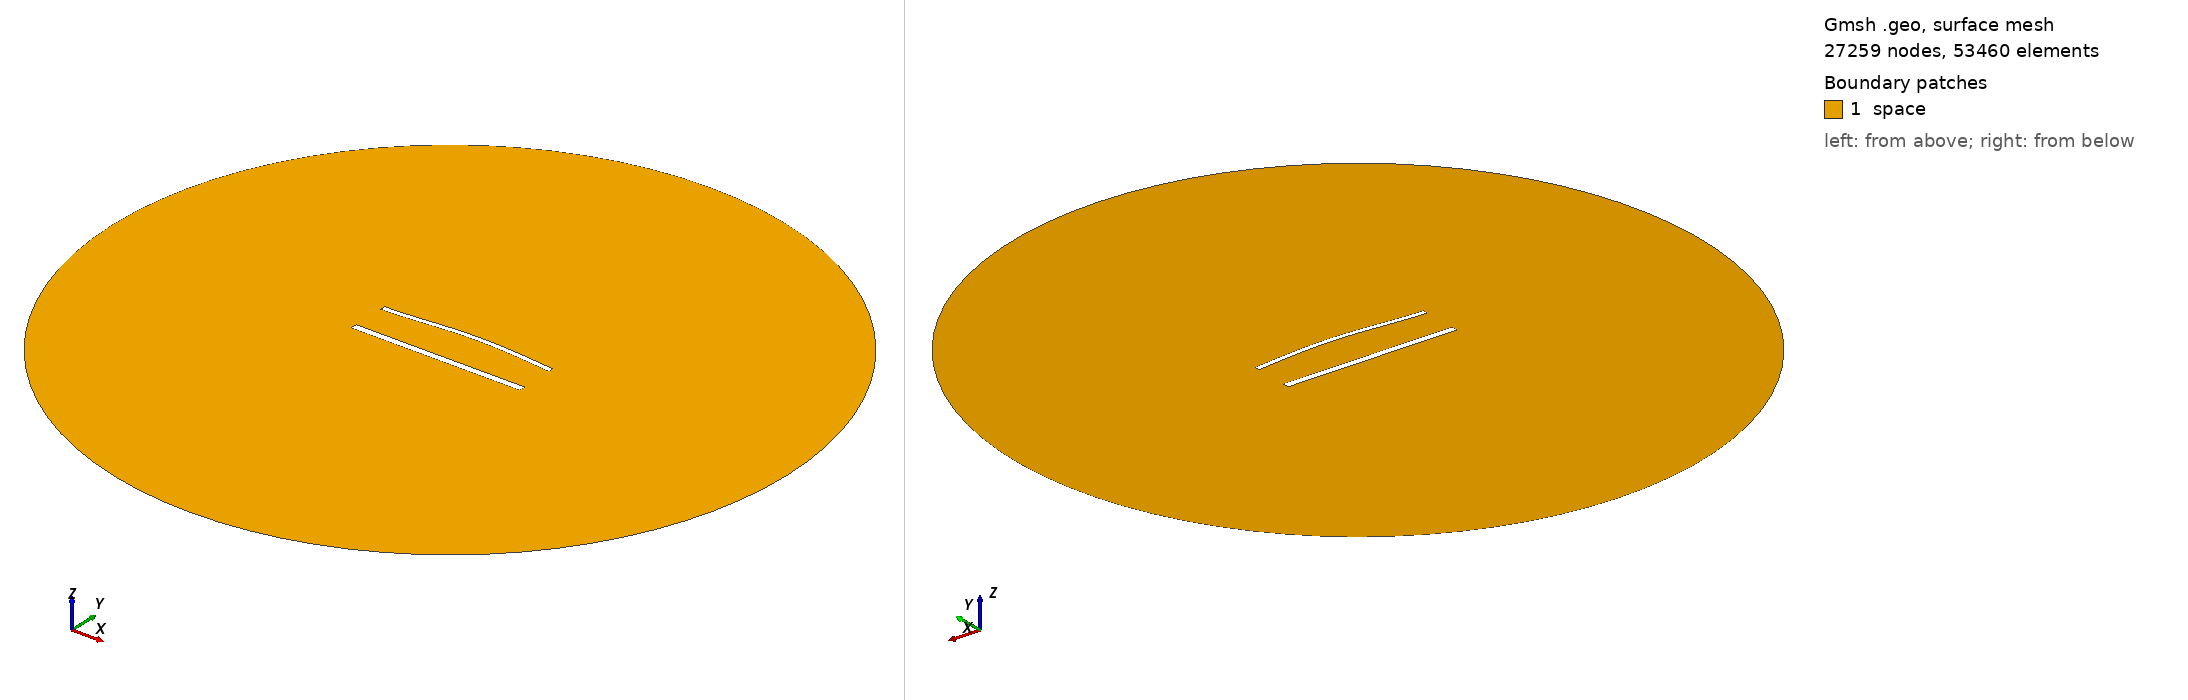

Gmsh geometry script, surface-meshed: 27259 nodes, 53460 surface elements. Boundary patches (legend numbers): 1 space. Left view from above one corner, right view from below the opposite corner. Legend entries are the model's physical surfaces. The drawing asked Gmsh for element sizes between 1% and 20% of the model's largest extent; the script's own settings can give other sizes.

=== 1373.geo (drawn) ===
//---------------------------------------
// Geometry kernel
//---------------------------------------

SetFactory("OpenCASCADE");



//---------------------------------------
// Parameters of the geometry
//---------------------------------------

// Overetch of the upper plate
overetch = 0.375;

// Distance between the plates
distance = 22.5;

// Discretization over the x axis (for the deformation)
nx = 50; 

// Length of the plate
L = 100 - overetch; 

// Number of modes
n = 4; 

// 1st mode coefficient
coeff(1) = 1.5;
beta(1) = 0.596864 * 3.1415926535 / L;

// 2nd mode coefficient
coeff(2) = 1.5;
beta(2) = 1.49418 * 3.1415926535 / L;

// 3rd mode coefficient
coeff(3) = 0.0;
beta(3) = 2.50025 * 3.1415926535 / L;

// 4th mode coefficient
coeff(4) = 0.0;
beta(4) = 3.49999 * 3.1415926535 / L;



//---------------------------------------
// Upper plate (deformed rectangle)
//---------------------------------------

// Coordiantes of the upper plate
xmin = -50;
xmax = 50 - overetch;

// Height of the upper plate
yheight = 4 - 2 * overetch;

// Indexes of the points
UpperID[] = {};
LowerID[] = {};
LeftID[] = {};
RightID[] = {};

// Point index
p = 1;

// Horizontal edges
For i In {1:nx}
    x = xmin + (i-1)*(xmax - xmin)/(nx-1);

    y_bottom = distance / 2 + overetch;
    For j In {1:n}
        C = (Cosh(beta(j)*L) + Cos(beta(j)*L)) / (Sinh(beta(j)*L) + Sin(beta(j)*L));
        y_bottom  = y_bottom + coeff(j) * (Cosh(beta(j)*(x+50)) - Cos(beta(j)*(x+50)) - C * (Sinh(beta(j)*(x+50)) - Sin(beta(j)*(x+50))));
    EndFor

    y_top = y_bottom + yheight;

    Point(p) = {x, y_top, 0, 1.0};
    UpperID[i] = p;
    p = p + 1;

    Point(p) = {x, y_bottom, 0, 1.0};
    LowerID[i] = p;
    p = p + 1;
EndFor

// Create point lists
UpperPts[] = {}; LowerPts[] = {};
For i In {1:nx}
  UpperPts[] += {UpperID[i]};
  LowerPts[] += {LowerID[i]};
EndFor

// Build splines
Spline(1) = {UpperPts[]};
Spline(2) = {LowerPts[]};
Line(3) = {LowerPts[nx-1], UpperPts[nx-1]};
Line(4) = {LowerPts[0], UpperPts[0]};

// Build the plane surface
Curve Loop(1) = {2, 3, -1, -4};
Plane Surface(1) = {1};



//---------------------------------------
// Lower plate (rectangle)
//---------------------------------------

// Vertices
Point(1001) = {-50, -distance/2, 0, 1.0};
Point(1002) = { 50, -distance/2, 0, 1.0};
Point(1003) = { 50,  -distance/2 + 4, 0, 1.0};
Point(1004) = {-50,  -distance/2 + 4, 0, 1.0};

// Edges
Line(5) = {1001, 1002};
Line(6) = {1002, 1003};
Line(7) = {1003, 1004};
Line(8) = {1004, 1001};

// Plane surface
Line Loop(2) = {5, 6, 7, 8};
Plane Surface(2) = {2}; 



//---------------------------------------
// Outer (fictious) boundary
//---------------------------------------

// Points
Point(1005) = {0, 0, 0};       // Center
Point(1006) = {200, 0, 0};     // Start point
Point(1007) = {0, 200, 0};     // 90 degrees
Point(1008) = {-200, 0, 0};    // 180 degrees
Point(1009) = {0, -200, 0};    // 270 degrees

// Circle arcs (each needs start, center, end)
Circle(9) = {1006, 1005, 1007};
Circle(10) = {1007, 1005, 1008};
Circle(11) = {1008, 1005, 1009};
Circle(12) = {1009, 1005, 1006};

// Plane surface for the entire domain
Curve Loop(3) = {9, 10, 11, 12};
Surface(3) = {3};

// Subtract the plates from the whole domain to obtain the actual domain where we want to solve the equations
BooleanDifference{ Surface{3}; Delete; }{ Surface{1}; Surface{2}; Delete; }




//---------------------------------------
// Transfinite Lines/Curves
//---------------------------------------

// Set the number of points on the boundaries
r = 6;
d = 0.15;

// Plates
Transfinite Curve {1} = 50*r/4 Using Progression 1;
Transfinite Line {2} = 50*r Using Progression 1;
Transfinite Curve {3, 4} = 2*r Using Progression 1+d;
Transfinite Line {5} = 50*r/4 Using Progression 1;
Transfinite Line {7} = 50*r Using Progression 1;
Transfinite Line {6} = 2*r Using Progression 1-d;
Transfinite Line {8} = 2*r Using Progression 1+d;

// Outer boundary
Transfinite Line {9, 10, 11, 12} = 20 Using Progression 1;



//---------------------------------------
// Physical groups
//---------------------------------------                

// Physical curves (boundaries)
Physical Line("force_segment", 10) = {2};
Physical Line("upper_plate", 11) = {1, 3, 4};
Physical Line("lower_plate", 12) = {5, 6, 7, 8};
Physical Line("boundary", 20) = {9, 10, 11, 12};

// Physical Surfaces
Physical Surface("space", 30) = {3};



//---------------------------------------
// 6. Generate the Mesh
//---------------------------------------

// 2D mesh generation
Mesh 2;
